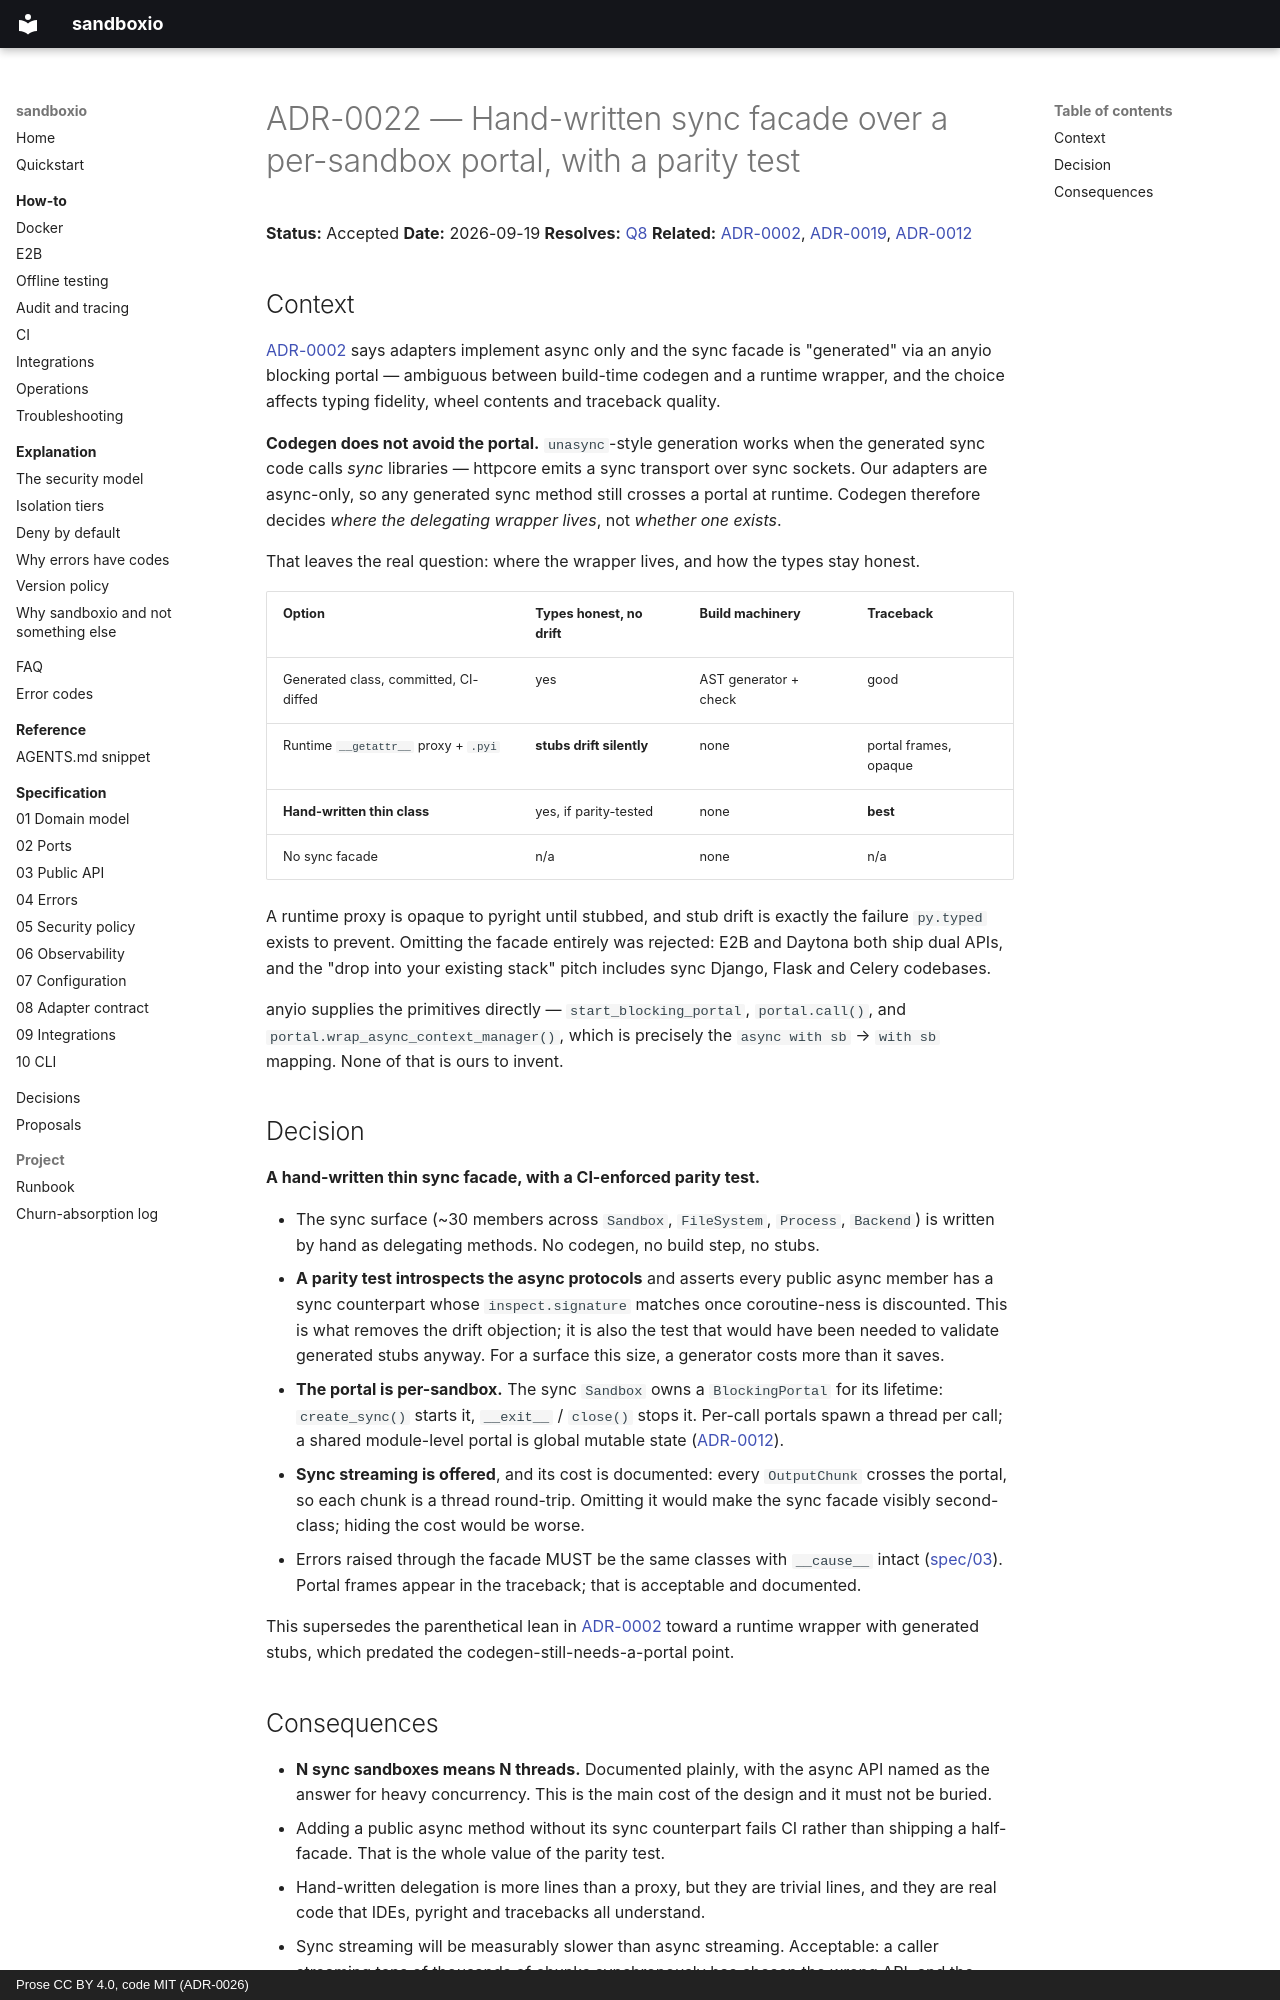

repository: bit-agents/sandboxio · page: adr/0022-sync-facade/index.html · generator: mkdocs · copyright: Prose CC BY 4.0, code MIT (ADR-0026)

# ADR-0022 — Hand-written sync facade over a per-sandbox portal, with a parity test

**Status:** Accepted
**Date:** 2026-09-19
**Resolves:** [Q8](../open-questions.md#q8--sync-facade-mechanism)
**Related:** [ADR-0002](0002-async-first-anyio.md), [ADR-0019](0019-streaming-process-handle.md), [ADR-0012](0012-no-telemetry-no-import-side-effects.md)

## Context

[ADR-0002](0002-async-first-anyio.md) says adapters implement async only and the sync facade
is "generated" via an anyio blocking portal — ambiguous between build-time codegen and a
runtime wrapper, and the choice affects typing fidelity, wheel contents and traceback
quality.

**Codegen does not avoid the portal.** `unasync`-style generation works when the generated
sync code calls *sync* libraries — httpcore emits a sync transport over sync sockets. Our
adapters are async-only, so any generated sync method still crosses a portal at runtime.
Codegen therefore decides *where the delegating wrapper lives*, not *whether one exists*.

That leaves the real question: where the wrapper lives, and how the types stay honest.

| Option | Types honest, no drift | Build machinery | Traceback |
|--------|------------------------|-----------------|-----------|
| Generated class, committed, CI-diffed | yes | AST generator + check | good |
| Runtime `__getattr__` proxy + `.pyi` | **stubs drift silently** | none | portal frames, opaque |
| **Hand-written thin class** | yes, if parity-tested | none | **best** |
| No sync facade | n/a | none | n/a |

A runtime proxy is opaque to pyright until stubbed, and stub drift is exactly the failure
`py.typed` exists to prevent. Omitting the facade entirely was rejected: E2B and Daytona
both ship dual APIs, and the "drop into your existing stack" pitch includes sync Django,
Flask and Celery codebases.

anyio supplies the primitives directly — `start_blocking_portal`, `portal.call()`, and
`portal.wrap_async_context_manager()`, which is precisely the `async with sb` → `with sb`
mapping. None of that is ours to invent.

## Decision

**A hand-written thin sync facade, with a CI-enforced parity test.**

- The sync surface (~30 members across `Sandbox`, `FileSystem`, `Process`, `Backend`) is
  written by hand as delegating methods. No codegen, no build step, no stubs.
- **A parity test introspects the async protocols** and asserts every public async member
  has a sync counterpart whose `inspect.signature` matches once coroutine-ness is
  discounted. This is what removes the drift objection; it is also the test that would have
  been needed to validate generated stubs anyway. For a surface this size, a generator costs
  more than it saves.
- **The portal is per-sandbox.** The sync `Sandbox` owns a `BlockingPortal` for its
  lifetime: `create_sync()` starts it, `__exit__` / `close()` stops it. Per-call portals
  spawn a thread per call; a shared module-level portal is global mutable state
  ([ADR-0012](0012-no-telemetry-no-import-side-effects.md)).
- **Sync streaming is offered**, and its cost is documented: every `OutputChunk` crosses the
  portal, so each chunk is a thread round-trip. Omitting it would make the sync facade
  visibly second-class; hiding the cost would be worse.
- Errors raised through the facade MUST be the same classes with `__cause__` intact
  ([spec/03](../spec/03-public-api.md#sync-facade)). Portal frames appear in the traceback;
  that is acceptable and documented.

This supersedes the parenthetical lean in [ADR-0002](0002-async-first-anyio.md) toward a
runtime wrapper with generated stubs, which predated the codegen-still-needs-a-portal point.
